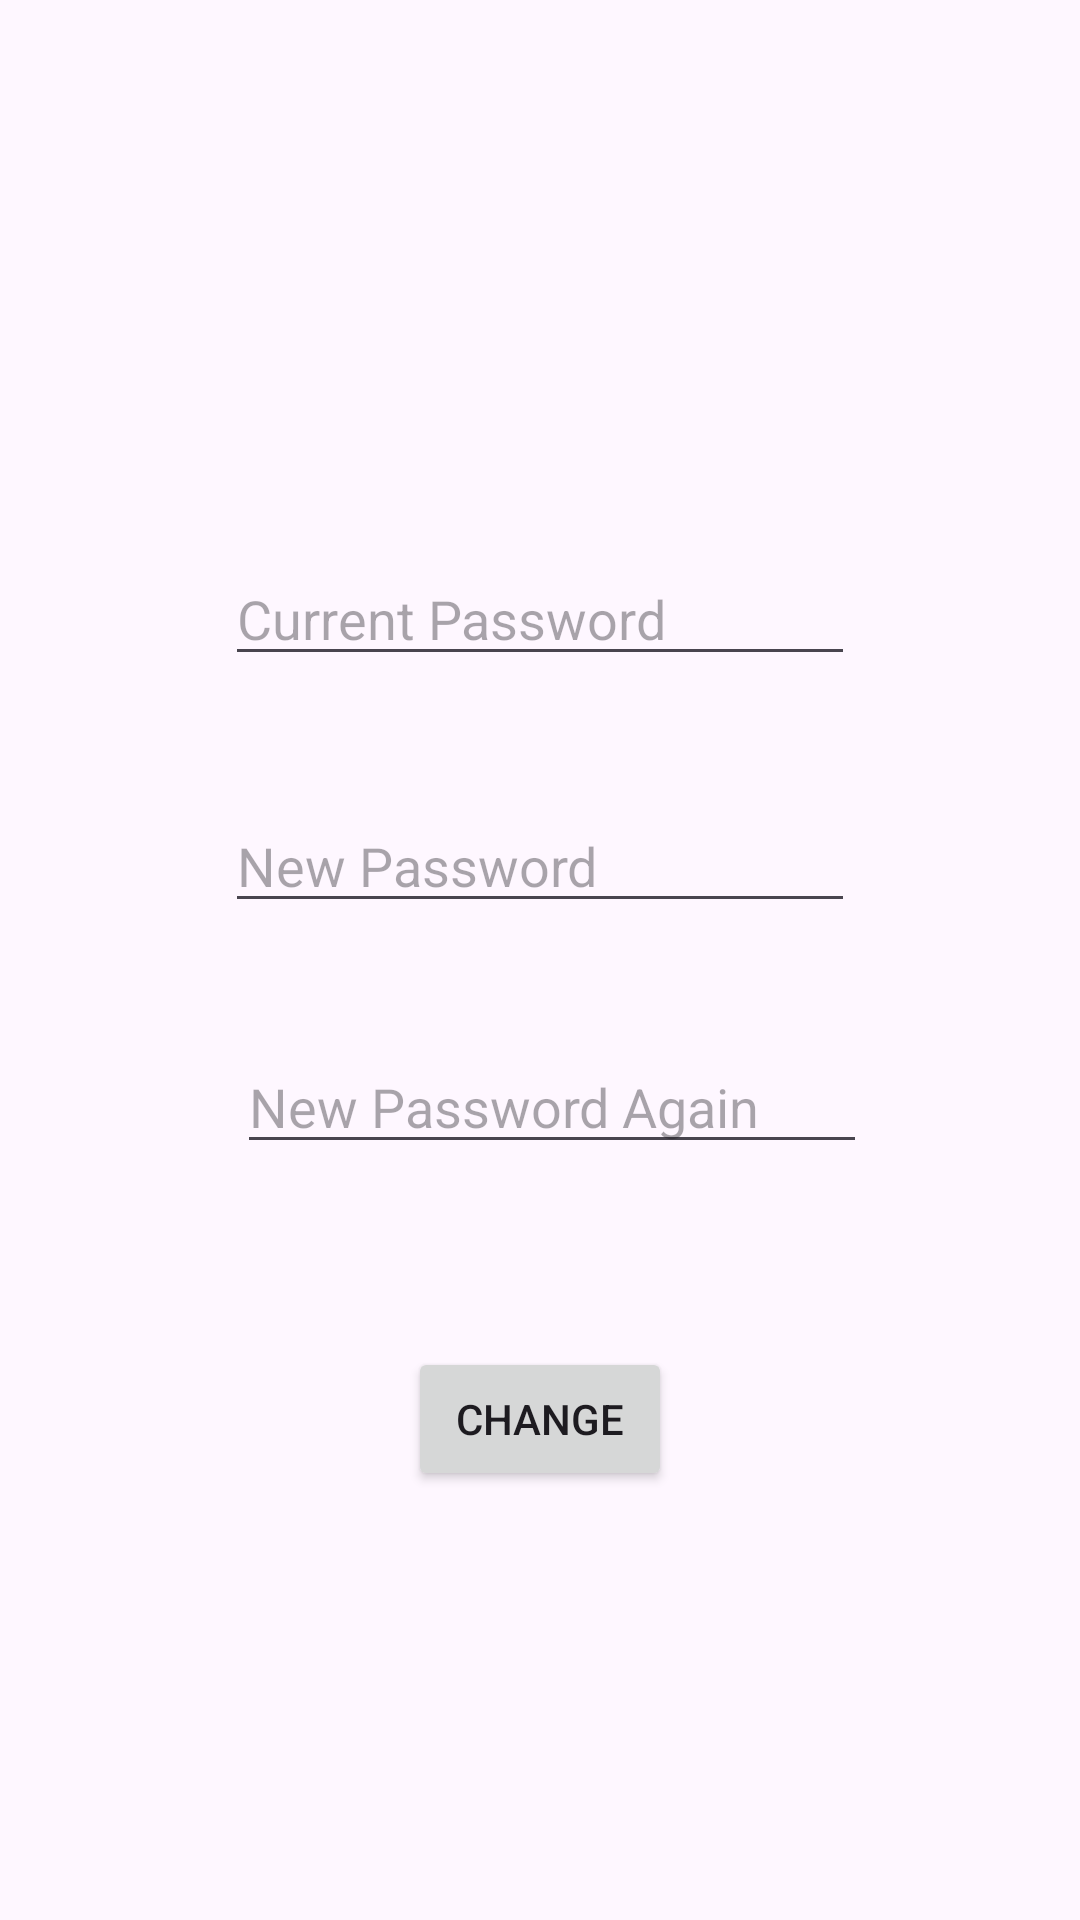

Layout XML and referenced resources for this Android screen:
<!-- AndroidManifest.xml: application theme Theme.ShareQuestion -->
<!-- res/layout/fragment_change_password.xml -->
<?xml version="1.0" encoding="utf-8"?>
<androidx.constraintlayout.widget.ConstraintLayout xmlns:android="http://schemas.android.com/apk/res/android"
    xmlns:app="http://schemas.android.com/apk/res-auto"
    xmlns:tools="http://schemas.android.com/tools"
    android:layout_width="match_parent"
    android:layout_height="match_parent"
    tools:context=".view.ChangePasswordFragment">

    <EditText
        android:id="@+id/pastPassword"
        android:layout_width="wrap_content"
        android:layout_height="wrap_content"
        android:layout_marginTop="184dp"
        android:ems="10"
        android:hint="Current Password"
        android:inputType="text"
        app:layout_constraintEnd_toEndOf="parent"
        app:layout_constraintStart_toStartOf="parent"
        app:layout_constraintTop_toTopOf="parent" />

    <EditText
        android:id="@+id/newPassword"
        android:layout_width="wrap_content"
        android:layout_height="wrap_content"
        android:layout_marginTop="41dp"
        android:ems="10"
        android:hint="New Password"
        android:inputType="text"
        app:layout_constraintStart_toStartOf="@+id/pastPassword"
        app:layout_constraintTop_toBottomOf="@+id/pastPassword" />

    <EditText
        android:id="@+id/newPasswordAgain"
        android:layout_width="wrap_content"
        android:layout_height="wrap_content"
        android:layout_marginStart="4dp"
        android:layout_marginTop="39dp"
        android:ems="10"
        android:hint="New Password Again"
        android:inputType="text"
        app:layout_constraintStart_toStartOf="@+id/newPassword"
        app:layout_constraintTop_toBottomOf="@+id/newPassword" />

    <Button
        android:id="@+id/changeButton"
        android:layout_width="wrap_content"
        android:layout_height="wrap_content"
        android:layout_marginTop="61dp"
        android:text="Change"
        app:layout_constraintEnd_toEndOf="parent"
        app:layout_constraintStart_toStartOf="parent"
        app:layout_constraintTop_toBottomOf="@+id/newPasswordAgain" />
</androidx.constraintlayout.widget.ConstraintLayout>
<!-- resources referenced by this layout -->
<resources>
  <style name="Theme.ShareQuestion" parent="Base.Theme.ShareQuestion" />
  <style name="Base.Theme.ShareQuestion" parent="Theme.Material3.DayNight.NoActionBar">
          
          
      </style>
</resources>
